Photos from the image-classification dataset "dataset" in the GitHub repository syedaliabbas1/elec0145-assignment2. Its 10 classes are: BMW M3 2023, Porsche 911 2024, Mercedes AMG C63 2023, Audi RS6 2023, Ferrari SF90 2022, Mercedes Maybach S580 2022, Lamborghini Urus 2022, Alfa Romeo Giulia QV 2022, Range Rover Sport 2023, Tesla Model S Plaid 2022.

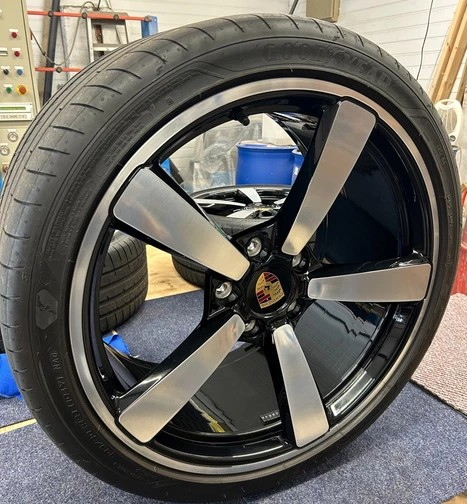
Label: Porsche 911 2024

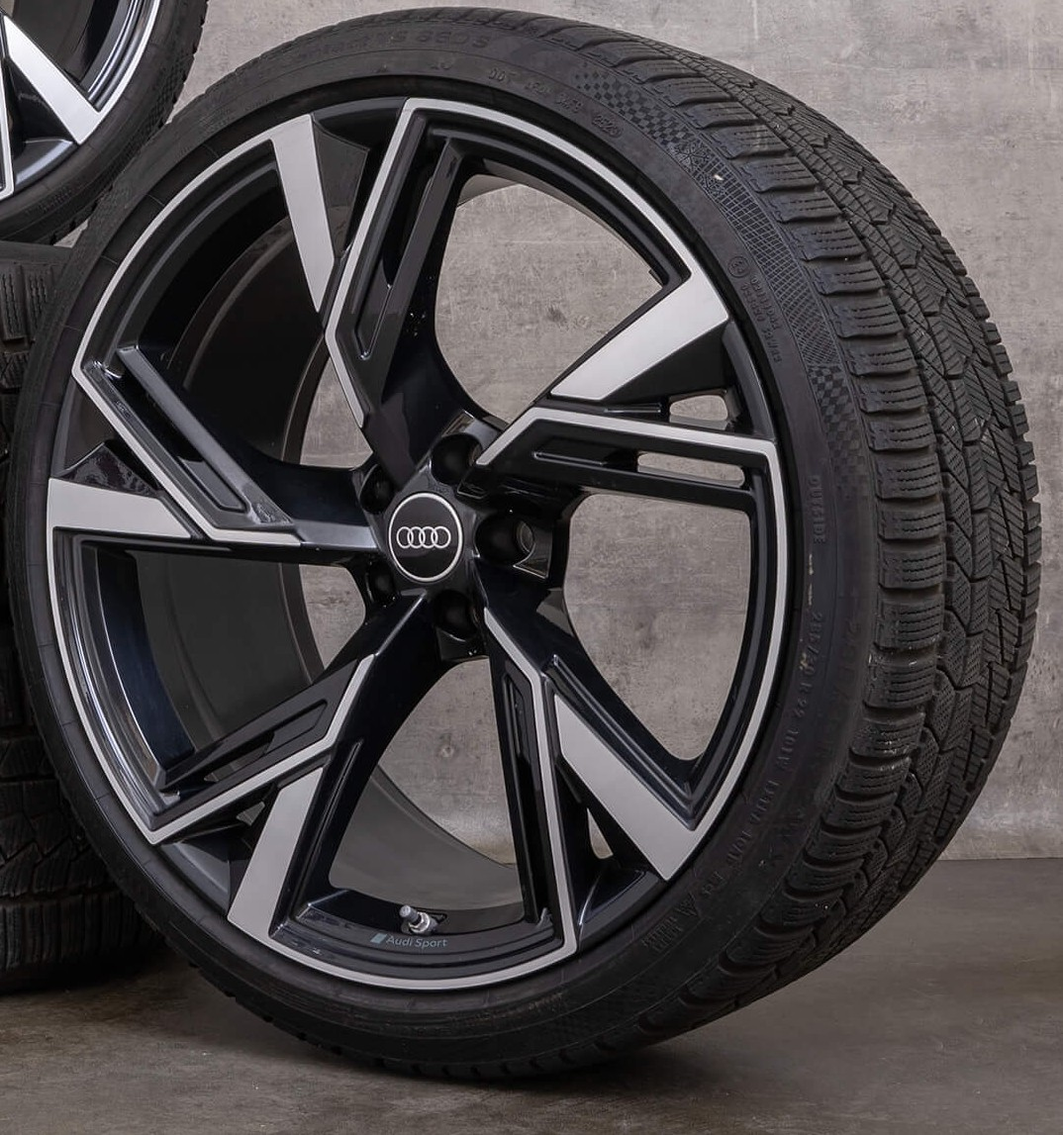
Label: Audi RS6 2023

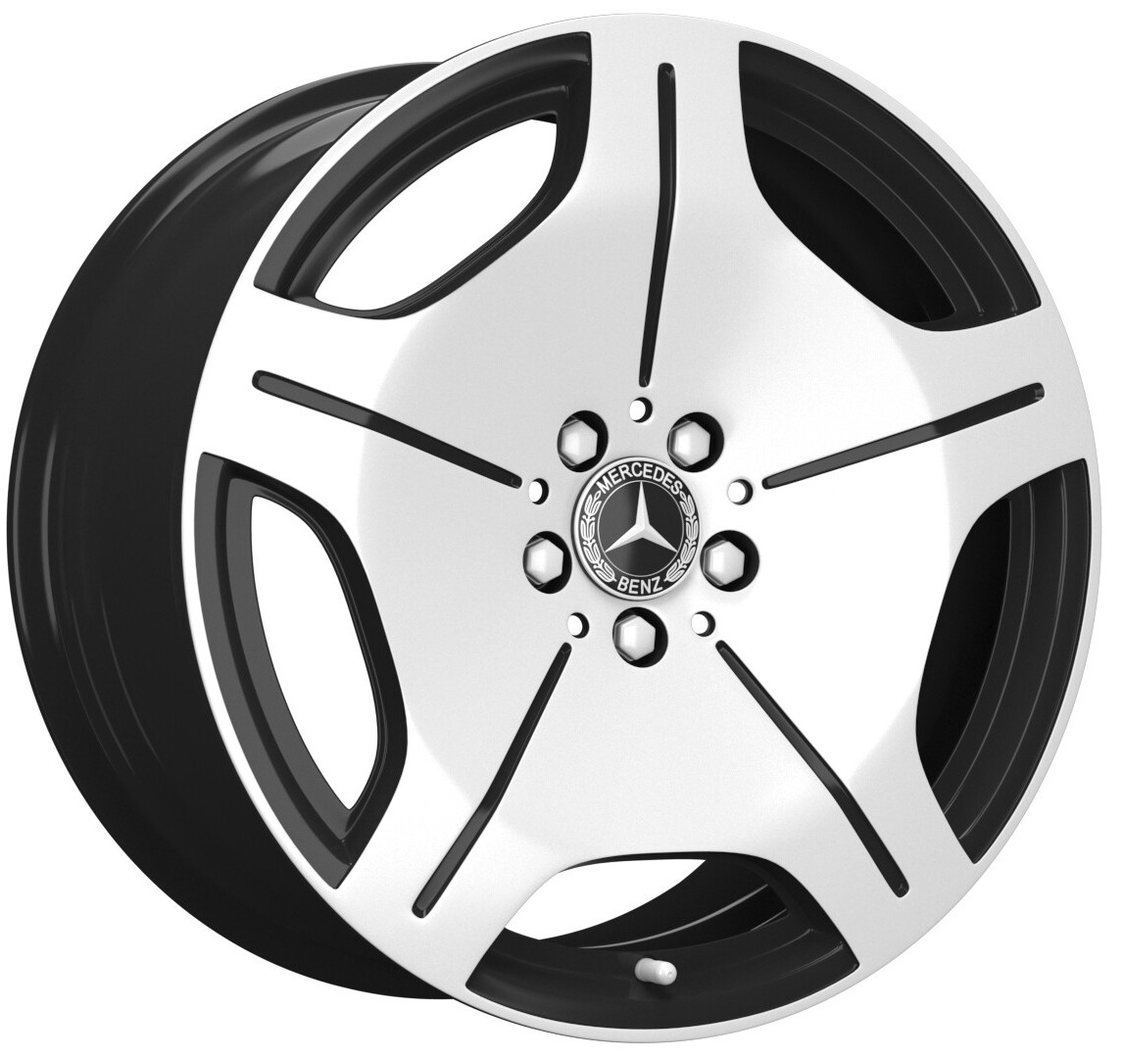
Label: Mercedes Maybach S580 2022

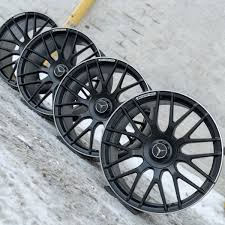
Label: Mercedes AMG C63 2023

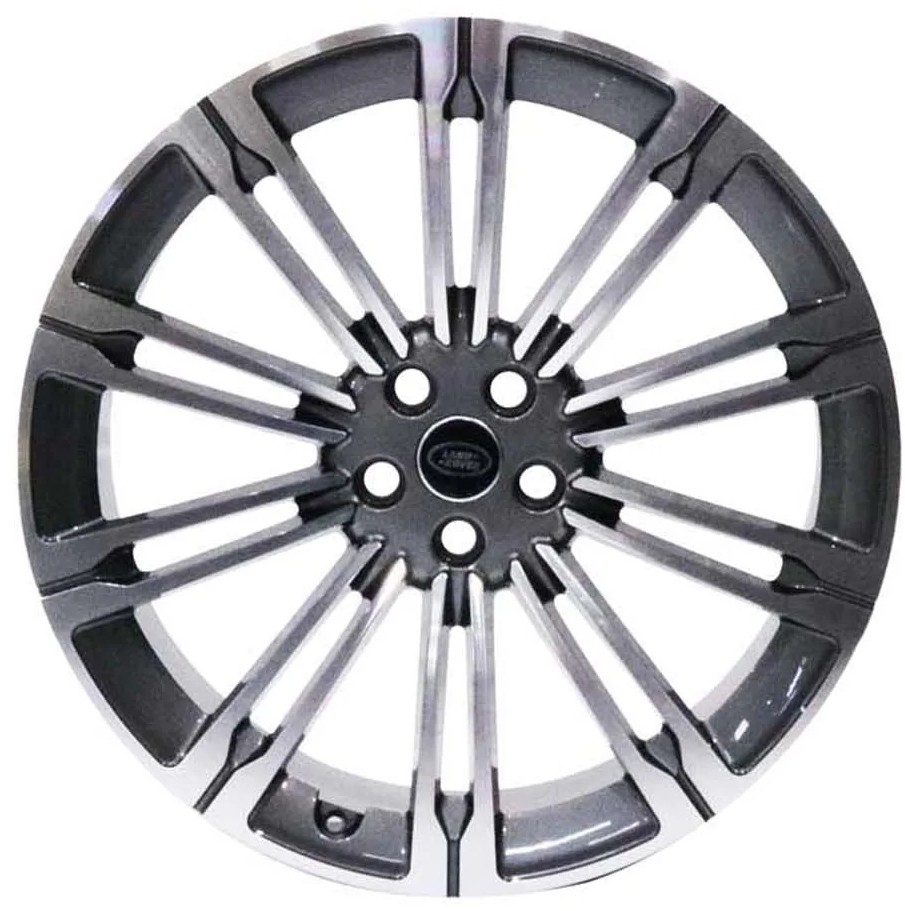
Label: Range Rover Sport 2023

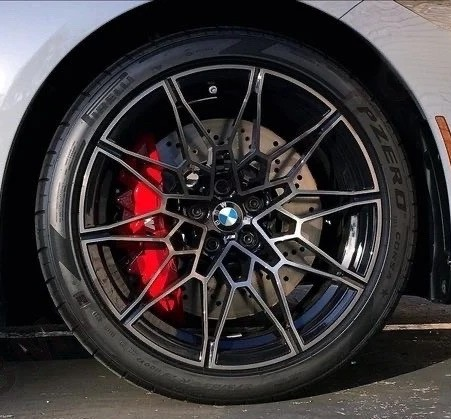
Label: BMW M3 2023
